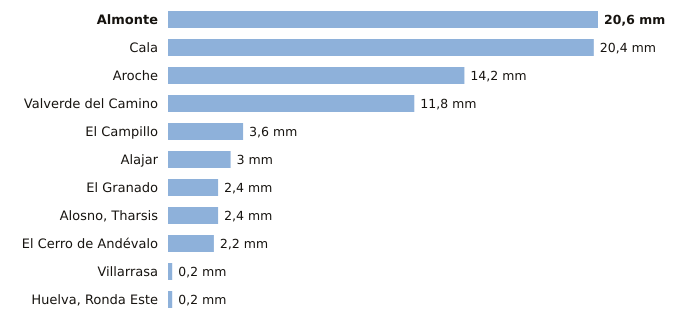

Data behind this chart, as committed beside it:
estacion, provincia, indicativo, mm_6_dias_anteriores, mm_hoy, mm_7_dias, horas_de_hoy
Almonte, Huelva, 5858X, 20.6, 0.0, 20.6, 2
Cala, Huelva, 5769X, 20.4, 0.0, 20.4, 1
Aroche, Huelva, 4527X, 14.2, 0.0, 14.2, 1
Valverde del Camino, Huelva, 4575X, 11.8, 0.0, 11.8, 2
El Campillo, Huelva, 4608X, 3.6, 0.0, 3.6, 2
Alajar, Huelva, 4560Y, 3.0, 0.0, 3.0, 2
El Granado, Huelva, 4541X, 2.4, 0.0, 2.4, 1
Alosno, Tharsis, Huelva, 4589X, 2.4, 0.0, 2.4, 2
El Cerro de Andévalo, Huelva, 4584X, 2.2, 0.0, 2.2, 1
Villarrasa, Huelva, 4622X, 0.2, 0.0, 0.2, 1
Huelva, Ronda Este, Huelva, 4642E, 0.2, 0.0, 0.2, 2
